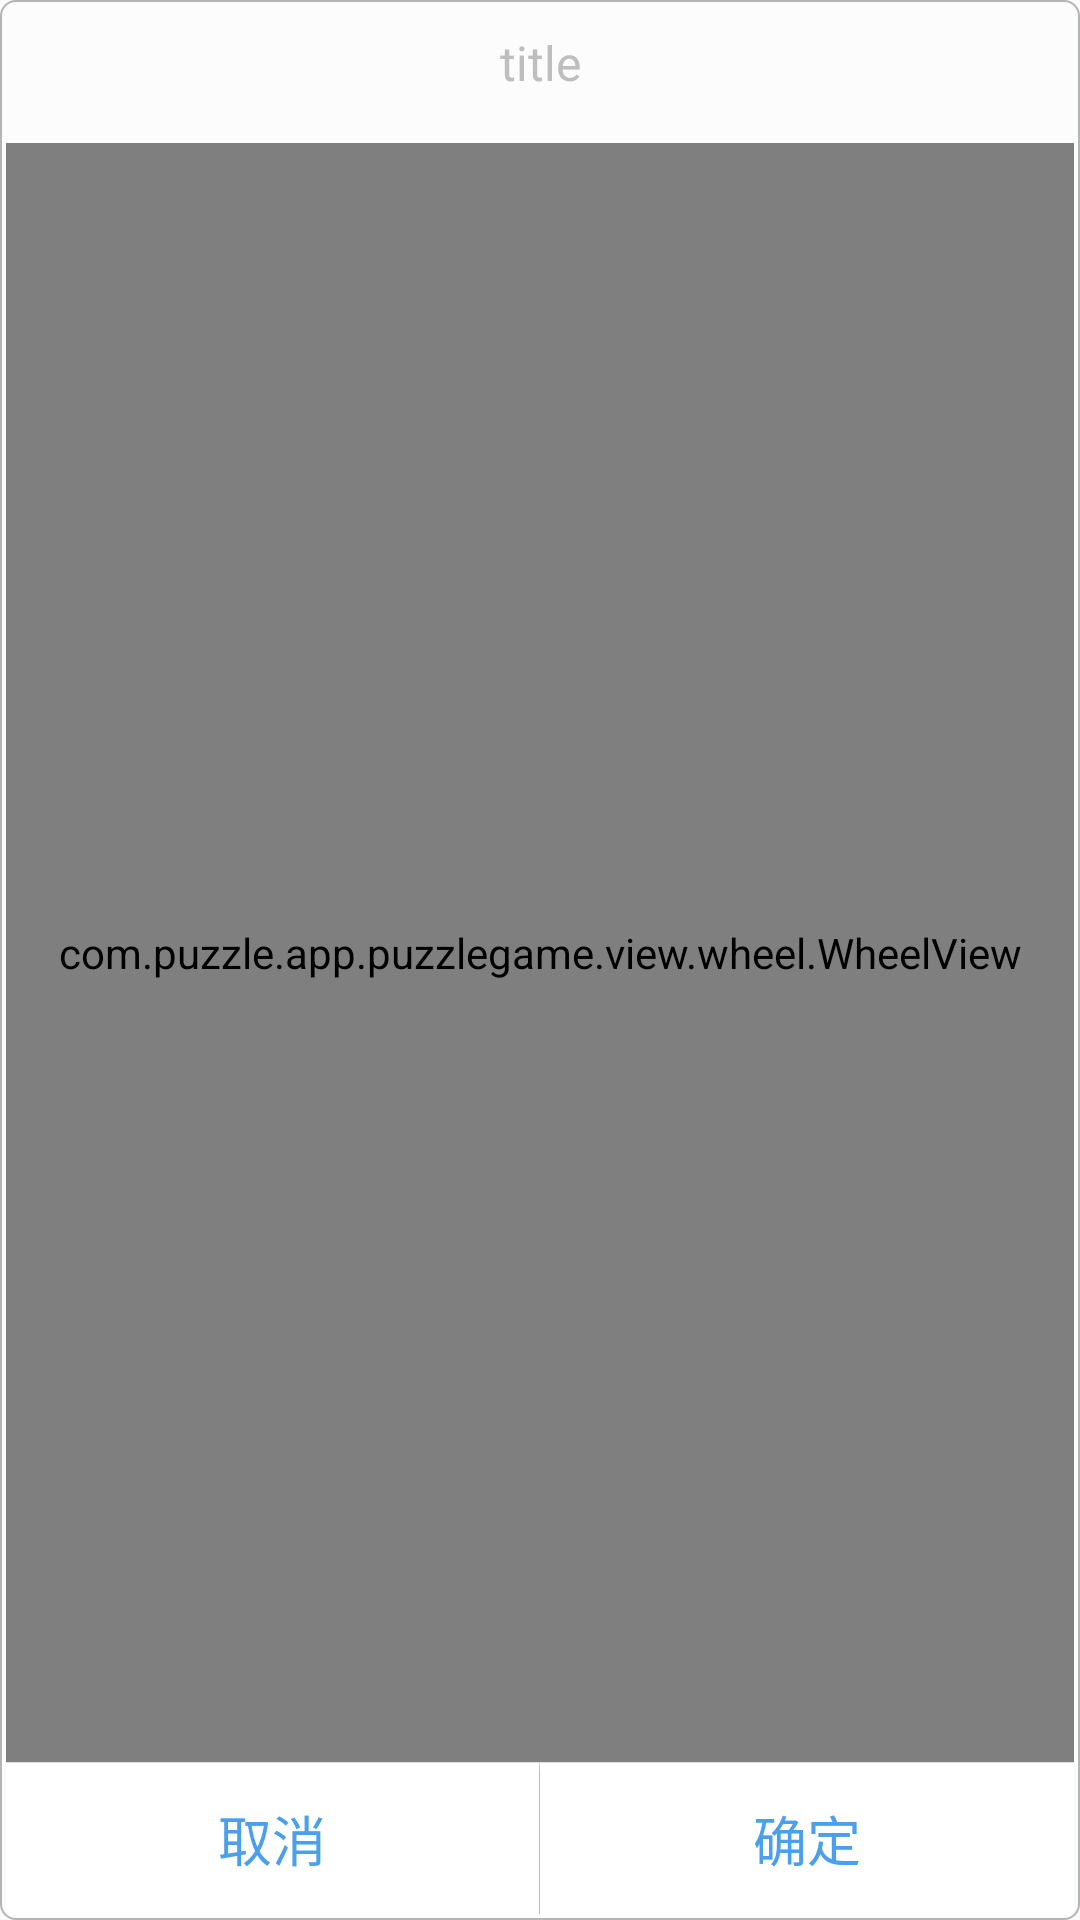

Produce the Android XML layout that renders to this screen, including the resource entries it uses.
<!-- AndroidManifest.xml: application theme AppTheme -->
<!-- res/layout/layout_wheel_dialog.xml -->
<?xml version="1.0" encoding="utf-8"?>
<LinearLayout xmlns:android="http://schemas.android.com/apk/res/android"
    android:layout_width="200dp"
    android:layout_height="wrap_content"
    android:background="@drawable/shape_gray_round_frame_n"
    android:orientation="vertical" >

    <TextView
        
        android:textColor="#676767"
        android:textSize="16sp"
        android:gravity="center"
        android:id="@+id/tv_title"
        style="@style/login_edittext"
        android:layout_width="match_parent"
        android:layout_height="wrap_content"
        android:hint="title"
        android:paddingLeft="18dp"
        android:paddingRight="18dp" />

    <View
        android:visibility="invisible"
        android:layout_width="fill_parent"
        android:layout_height="0.0dp"
        android:background="#2fbeb7" />
    <com.puzzle.app.puzzlegame.view.wheel.WheelView
        android:layout_marginTop="8dp"
        android:layout_gravity="center_horizontal"
        android:id="@+id/wheel01"
        android:layout_height="match_parent"
        android:layout_width="match_parent"
        android:layout_weight="1.0"
        />
    

    <View
        android:layout_width="fill_parent"
        android:layout_height="0.3dp"
        android:background="#dfdfdf" />

    <LinearLayout
       
        android:layout_width="fill_parent"
        android:layout_height="wrap_content"
        android:orientation="horizontal" >

        <Button
            android:paddingTop="12dp"
            android:paddingBottom="12dp"
            android:focusable="false"
            android:layout_height="wrap_content"
            android:id="@+id/btn_negative"
            style="@style/login_edittext"
            android:layout_width="0dp"
            android:layout_weight="1.0"
            android:background="@drawable/selector_homepage_item"
            android:gravity="center"
            android:text="@string/cancel"
            android:textSize="18sp"
            android:textColor="#4ca0eb" />
     <View
        android:layout_width="0.3dp"
        android:layout_height="fill_parent"
        android:background="#dfdfdf" />
        <Button
            android:paddingTop="12dp"
            android:paddingBottom="12dp"
            android:focusable="false"
            android:layout_height="wrap_content"
            android:id="@+id/btn_positive"
            style="@style/login_edittext"
            android:layout_width="0dp"
            android:layout_weight="1.0"
            android:background="@drawable/selector_homepage_item"
            android:gravity="center"
            android:text="@string/submit"
            android:textSize="18sp"
            android:textColor="#4ca0eb" />
    </LinearLayout>

</LinearLayout>
<!-- resources referenced by this layout -->
<resources>
  <!-- drawable selector_homepage_item (drawable) -->
  <?xml version="1.0" encoding="utf-8"?>
  <selector
    xmlns:android="http://schemas.android.com/apk/res/android">
       <item android:state_pressed="true" android:drawable="@color/gray_f0f0f0" />
      <item android:drawable="@color/white" />
  </selector>
  <!-- drawable shape_gray_round_frame_n (drawable) -->
  <?xml version="1.0" encoding="utf-8"?>
   
  <shape 
      xmlns:android="http://schemas.android.com/apk/res/android" 
      android:shape="rectangle"> 
       
      <solid android:color="#fcfcfc" /> 
       
       
      <corners android:radius="5dip" /> 
        
   
  <padding 
     android:left="2dp" 
     android:top="2dp" 
     android:right="2dp" 
     android:bottom="2dp" 
  /> 
  
  
  <stroke 
     
      android:width="0.5dp"
      android:color="#b3b4b4"
      />
  
  </shape>
  <string name="cancel">取消</string>
  <string name="submit">确定</string>
  <style name="login_edittext">
          <item name="android:layout_gravity">center_vertical|left</item>
          <item name="android:textSize">15sp</item>
          <item name="android:textColor">#ff51545a</item>
          <item name="android:textColorHint">#ffbebebe</item>
          <item name="android:background">@null</item>
          <item name="android:paddingLeft">10.0dip</item>
          <item name="android:paddingRight">10.0dip</item>
          <item name="android:paddingTop">8.0dip</item>
          <item name="android:paddingBottom">8.0dip</item>
          <item name="android:layout_width">match_parent</item>
          <item name="android:layout_height">wrap_content</item>
      </style>
  <style name="AppTheme" parent="Theme.AppCompat.Light.DarkActionBar">
          
          <item name="colorPrimary">@color/colorPrimary</item>
          <item name="colorPrimaryDark">@color/colorPrimaryDark</item>
          <item name="colorAccent">@color/colorAccent</item>
      </style>
  <color name="gray_f0f0f0">#f0f0f0</color>
  <color name="white">#ffffff</color>
  <color name="colorPrimary">#3F51B5</color>
  <color name="colorPrimaryDark">#303F9F</color>
  <color name="colorAccent">#FF4081</color>
</resources>
